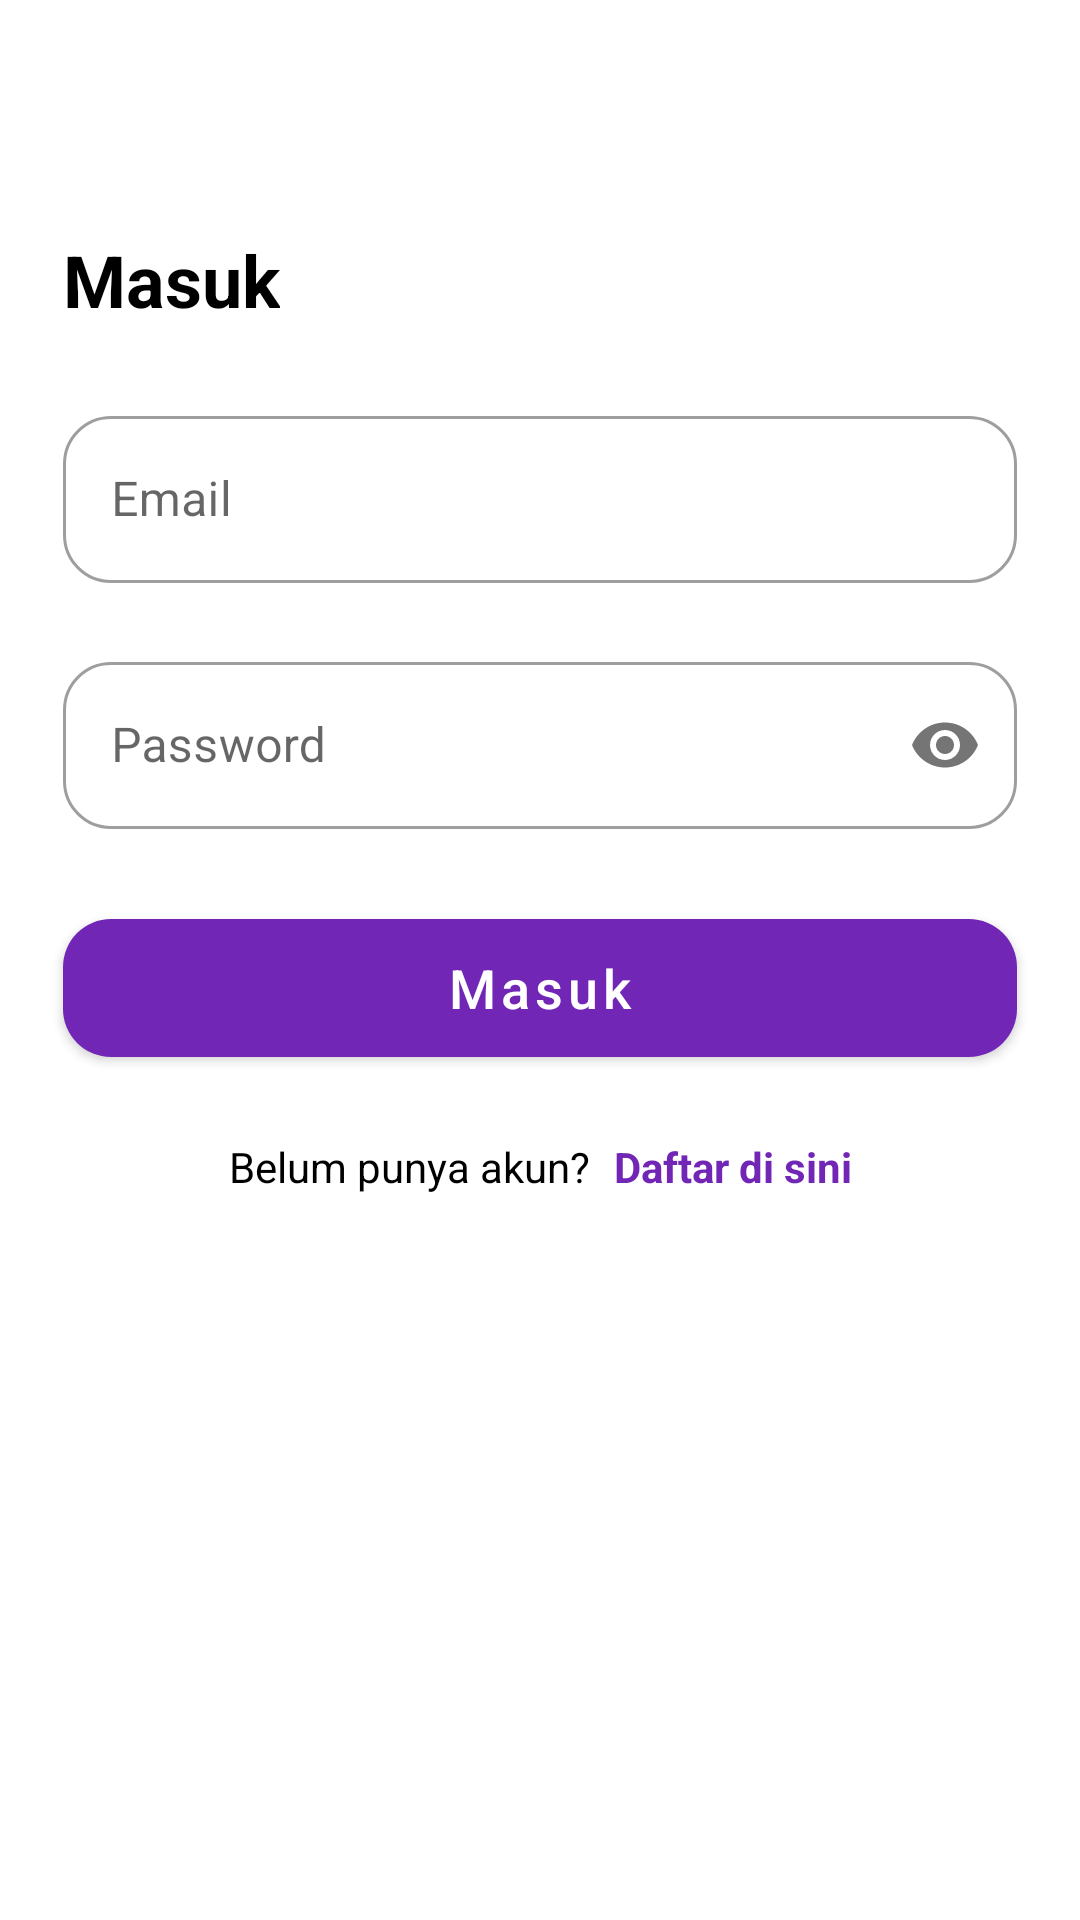

This screen was rendered from an Android layout file. Write that file and the resources it references.
<!-- AndroidManifest.xml: application theme Theme.BinarAndroidFinalProject -->
<!-- res/layout/activity_login.xml -->
<?xml version="1.0" encoding="utf-8"?>
<androidx.constraintlayout.widget.ConstraintLayout xmlns:android="http://schemas.android.com/apk/res/android"
    xmlns:app="http://schemas.android.com/apk/res-auto"
    xmlns:tools="http://schemas.android.com/tools"
    android:layout_width="match_parent"
    android:layout_height="match_parent"
    tools:context=".ui.login.LoginActivity">

    <com.google.android.material.appbar.AppBarLayout
        android:id="@+id/appbar"
        style="@style/Theme.BinarAndroidFinalProject.AppBarOverlay"
        android:layout_width="match_parent"
        android:layout_height="wrap_content"
        android:background="?attr/colorOnPrimary"
        app:elevation="0dp"
        app:layout_constraintEnd_toEndOf="parent"
        app:layout_constraintStart_toStartOf="parent"
        app:layout_constraintTop_toTopOf="parent">

        <com.google.android.material.appbar.MaterialToolbar
            android:id="@+id/toolbar"
            style="@style/Theme.BinarAndroidFinalProject.PopupOverlay"
            android:layout_width="match_parent"
            android:layout_height="wrap_content"
            app:titleCentered="true" />

    </com.google.android.material.appbar.AppBarLayout>

    <ScrollView
        android:layout_width="match_parent"
        android:layout_height="0dp"
        android:orientation="vertical"
        app:layout_constraintBottom_toBottomOf="parent"
        app:layout_constraintEnd_toEndOf="parent"
        app:layout_constraintStart_toStartOf="parent"
        app:layout_constraintTop_toBottomOf="@id/appbar">

        <androidx.constraintlayout.widget.ConstraintLayout
            android:layout_width="match_parent"
            android:layout_height="wrap_content">

            <TextView
                android:id="@+id/tv_Masuk"
                android:layout_width="wrap_content"
                android:layout_height="wrap_content"
                android:layout_marginStart="21dp"
                android:layout_marginTop="21dp"
                android:text="Masuk"
                android:textSize="24sp"
                android:textStyle="bold"
                app:layout_constraintStart_toStartOf="parent"
                app:layout_constraintTop_toTopOf="parent" />


            <com.google.android.material.textfield.TextInputLayout
                android:id="@+id/et_Email"
                style="@style/Widget.MaterialComponents.TextInputLayout.OutlinedBox"
                android:layout_width="match_parent"
                android:layout_height="wrap_content"
                android:layout_marginStart="21dp"
                android:layout_marginTop="24dp"
                android:layout_marginEnd="21dp"
                app:boxCornerRadiusBottomEnd="16dp"
                app:boxCornerRadiusBottomStart="16dp"
                app:boxCornerRadiusTopEnd="16dp"
                app:boxCornerRadiusTopStart="16dp"
                app:layout_constraintEnd_toEndOf="parent"
                app:layout_constraintStart_toStartOf="parent"
                app:layout_constraintTop_toBottomOf="@+id/tv_Masuk">

                <com.google.android.material.textfield.TextInputEditText
                    android:id="@+id/txt_input_layout_email"
                    android:layout_width="match_parent"
                    android:layout_height="wrap_content"
                    android:hint="Email"
                    android:inputType="textEmailAddress" />
            </com.google.android.material.textfield.TextInputLayout>

            <com.google.android.material.textfield.TextInputLayout
                android:id="@+id/et_Password"
                style="@style/Widget.MaterialComponents.TextInputLayout.OutlinedBox"
                android:layout_width="match_parent"
                android:layout_height="wrap_content"
                android:layout_marginStart="21dp"
                android:layout_marginTop="21dp"
                android:layout_marginEnd="21dp"
                app:boxCornerRadiusBottomEnd="16dp"
                app:boxCornerRadiusBottomStart="16dp"
                app:boxCornerRadiusTopEnd="16dp"
                app:boxCornerRadiusTopStart="16dp"
                app:errorEnabled="false"
                app:layout_constraintEnd_toEndOf="parent"
                app:layout_constraintStart_toStartOf="parent"
                app:layout_constraintTop_toBottomOf="@+id/et_Email"
                app:passwordToggleEnabled="true">

                <com.google.android.material.textfield.TextInputEditText
                    android:id="@+id/txt_input_layout_password"
                    android:layout_width="match_parent"
                    android:layout_height="wrap_content"
                    android:hint="Password"
                    android:inputType="textPassword" />
            </com.google.android.material.textfield.TextInputLayout>

            <com.google.android.material.button.MaterialButton
                android:id="@+id/btn_Masuk"
                android:layout_width="match_parent"
                android:layout_height="58dp"
                android:layout_marginStart="21dp"
                android:layout_marginTop="24dp"
                android:layout_marginEnd="21dp"
                android:text="Masuk"
                android:textAllCaps="false"
                android:textSize="18sp"
                app:cornerRadius="16dp"
                app:layout_constraintEnd_toEndOf="parent"
                app:layout_constraintStart_toStartOf="parent"
                app:layout_constraintTop_toBottomOf="@id/et_Password" />


            <LinearLayout
                android:layout_width="wrap_content"
                android:layout_height="wrap_content"
                android:orientation="horizontal"
                android:layout_marginTop="21dp"
                app:layout_constraintTop_toBottomOf="@id/btn_Masuk"
                app:layout_constraintBottom_toBottomOf="parent"
                app:layout_constraintEnd_toEndOf="parent"
                app:layout_constraintStart_toStartOf="parent">

                <TextView
                    android:id="@+id/tv_dontHaveAccount"
                    android:layout_width="wrap_content"
                    android:layout_height="wrap_content"
                    android:layout_marginBottom="28dp"
                    android:text="Belum punya akun?"
                    android:textSize="14sp"
                    app:layout_constraintBottom_toBottomOf="parent"
                    app:layout_constraintRight_toLeftOf="@+id/tv_daftarDiSini"
                    app:layout_constraintStart_toStartOf="parent" />

                <TextView
                    android:id="@+id/tv_daftarDiSini"
                    android:layout_width="wrap_content"
                    android:layout_height="wrap_content"
                    android:layout_marginLeft="8dp"
                    android:text="Daftar di sini"
                    android:textColor="@color/purple_500"
                    android:textSize="14sp"
                    android:textStyle="bold"
                    app:layout_constraintEnd_toEndOf="parent"
                    app:layout_constraintLeft_toRightOf="@id/tv_dontHaveAccount"
                    app:layout_constraintTop_toTopOf="@id/tv_dontHaveAccount" />
            </LinearLayout>

        </androidx.constraintlayout.widget.ConstraintLayout>

    </ScrollView>

</androidx.constraintlayout.widget.ConstraintLayout>
<!-- resources referenced by this layout -->
<resources>
  <color name="purple_500">#7126B5</color>
  <style name="Theme.BinarAndroidFinalProject.AppBarOverlay" parent="ThemeOverlay.MaterialComponents.Dark" />
  <style name="Theme.BinarAndroidFinalProject.PopupOverlay" parent="ThemeOverlay.MaterialComponents.Light" />
  <style name="Theme.BinarAndroidFinalProject" parent="Theme.MaterialComponents.Light.NoActionBar">
          
          <item name="colorPrimary">@color/purple_500</item>
          <item name="colorPrimaryVariant">@color/purple_700</item>
          <item name="colorOnPrimary">@color/white</item>
          
          <item name="colorSecondary">@color/teal_200</item>
          <item name="colorSecondaryVariant">@color/teal_700</item>
          <item name="colorOnSecondary">@color/black</item>
          
          <item name="android:statusBarColor">@color/purple_500</item>
          <item name="android:windowLightStatusBar">false</item>
          <item name="android:textColor">@color/black</item>
          
          <item name="background">@color/white</item>
          <item name="bottomSheetDialogTheme">@style/ThemeOverlay.App.BottomSheetDialog</item>
      </style>
  <color name="purple_700">#FF3700B3</color>
  <color name="white">#FFFFFFFF</color>
  <color name="teal_200">#FF03DAC5</color>
  <color name="teal_700">#FF018786</color>
  <color name="black">#FF000000</color>
  <style name="ThemeOverlay.App.BottomSheetDialog" parent="ThemeOverlay.MaterialComponents.BottomSheetDialog">
          <item name="bottomSheetStyle">@style/ModalBottomSheetDialog</item>
      </style>
  <style name="ModalBottomSheetDialog" parent="Widget.MaterialComponents.BottomSheet.Modal">
          <item name="shapeAppearance">@style/ShapeAppearance.App.LargeComponent</item>
      </style>
  <style name="ShapeAppearance.App.LargeComponent" parent="ShapeAppearance.MaterialComponents.LargeComponent">
          <item name="cornerFamily">rounded</item>
          <item name="cornerRadius">24dp</item>
          <item name="cornerSize">24dp</item>
          <item name="chipCornerRadius">24dp</item>
      </style>
</resources>
